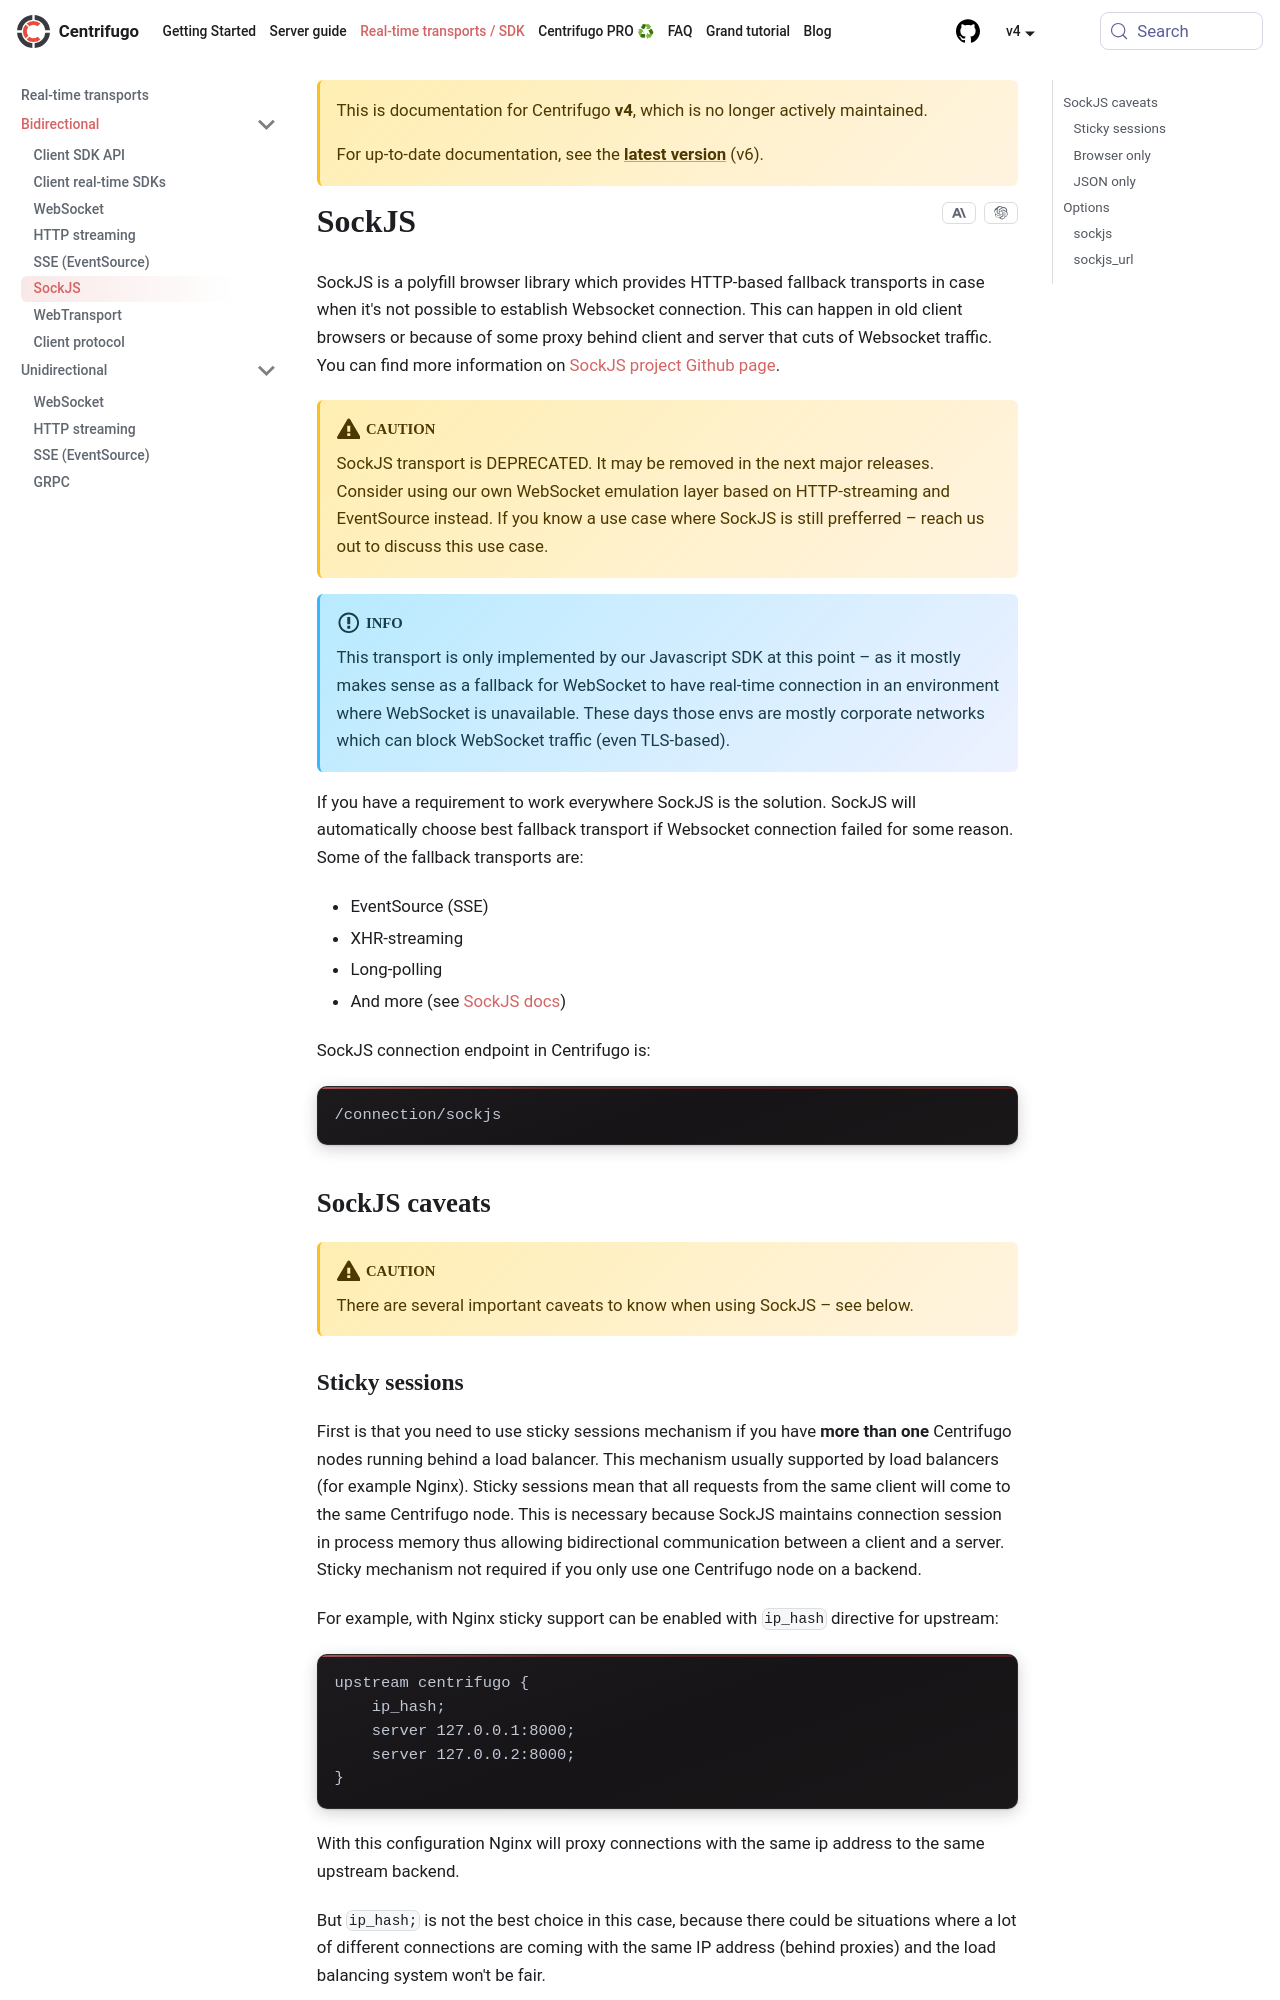

repository: centrifugal/centrifugal.dev · page: docs/4/transports/sockjs.html · generator: docusaurus

---
description: "SockJS transport in Centrifugo: HTTP-based WebSocket fallback with sticky sessions support. Removed in Centrifugo v6 — use modern alternatives."
id: sockjs
title: SockJS
---

:::danger

SockJS transport was **REMOVED** in Centrifugo v6.

:::

SockJS is a polyfill browser library which provides HTTP-based fallback transports in cases when it's not possible to establish a WebSocket connection. This can happen in old client browsers or because of some proxy between client and server that cuts off WebSocket traffic. You can find more information on the [SockJS project Github page](https://github.com/sockjs/sockjs-client).

If you have a requirement to work everywhere SockJS is the solution. SockJS will automatically choose best fallback transport if Websocket connection failed for some reason. Some of the fallback transports are:

* EventSource (SSE)
* XHR-streaming
* Long-polling
* And more (see [SockJS docs](https://github.com/sockjs/sockjs-client))

SockJS connection endpoint in Centrifugo is:

```
/connection/sockjs
```

## SockJS caveats

:::caution

There are several important caveats to know when using SockJS – see below.

:::
